Labelled photos from "preprocessed", an image-classification folder in sebastianjarap/MelanomaDetection. The possible labels are: benign, malignant.

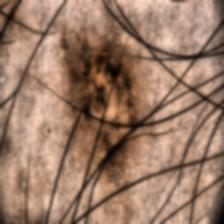
Label: benign

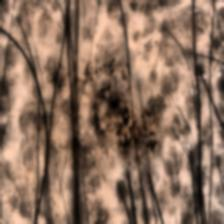
Label: malignant

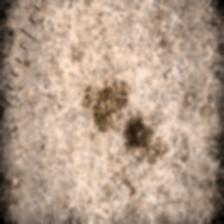
Label: benign

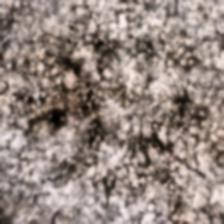
Label: malignant

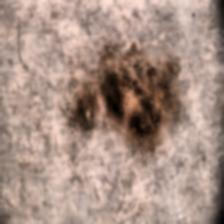
Label: benign

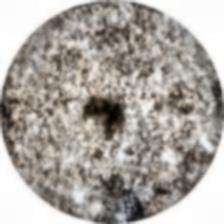
Label: malignant
